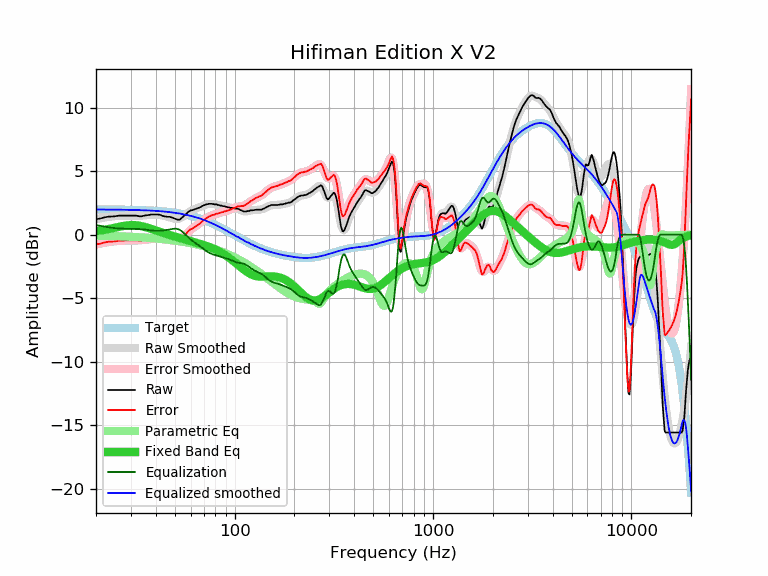

The table this chart was drawn from, first rows:
frequency, raw, error, smoothed, error_smoothed, equalization, parametric_eq, equalized_raw, equalized_smoothed, target
20, 1.22, -0.77, 1.22, -0.76, 0.76, 0.28, 1.98, 1.98, 1.98
21, 1.27, -0.71, 1.29, -0.70, 0.70, 0.32, 1.96, 1.98, 1.98
22, 1.36, -0.62, 1.34, -0.64, 0.64, 0.38, 1.99, 1.98, 1.98
23, 1.42, -0.56, 1.39, -0.59, 0.59, 0.43, 2.00, 1.98, 1.98
24, 1.43, -0.55, 1.43, -0.54, 0.54, 0.49, 1.97, 1.98, 1.97
25, 1.45, -0.52, 1.46, -0.51, 0.51, 0.55, 1.96, 1.97, 1.97
26, 1.50, -0.47, 1.48, -0.49, 0.49, 0.61, 1.99, 1.97, 1.97
27, 1.50, -0.47, 1.49, -0.47, 0.47, 0.67, 1.97, 1.97, 1.97
28, 1.50, -0.46, 1.50, -0.46, 0.46, 0.71, 1.96, 1.96, 1.96
29, 1.50, -0.46, 1.50, -0.46, 0.46, 0.74, 1.96, 1.96, 1.96
30, 1.50, -0.45, 1.49, -0.46, 0.46, 0.75, 1.96, 1.95, 1.95
31, 1.50, -0.45, 1.49, -0.46, 0.46, 0.75, 1.96, 1.95, 1.95
32, 1.50, -0.44, 1.49, -0.45, 0.45, 0.74, 1.95, 1.94, 1.94
33, 1.45, -0.49, 1.49, -0.44, 0.44, 0.71, 1.89, 1.93, 1.93
34, 1.45, -0.48, 1.50, -0.43, 0.43, 0.67, 1.88, 1.93, 1.93
35, 1.50, -0.42, 1.51, -0.41, 0.41, 0.62, 1.91, 1.92, 1.92
36, 1.53, -0.38, 1.53, -0.38, 0.38, 0.57, 1.91, 1.91, 1.91
37, 1.55, -0.35, 1.55, -0.36, 0.36, 0.51, 1.90, 1.90, 1.90
38, 1.59, -0.31, 1.56, -0.33, 0.33, 0.45, 1.92, 1.89, 1.89
39, 1.59, -0.30, 1.57, -0.31, 0.31, 0.39, 1.90, 1.88, 1.88
40, 1.59, -0.28, 1.57, -0.30, 0.30, 0.33, 1.89, 1.87, 1.87
41, 1.59, -0.27, 1.56, -0.30, 0.30, 0.28, 1.89, 1.86, 1.86
42, 1.57, -0.28, 1.54, -0.31, 0.31, 0.22, 1.87, 1.85, 1.85
43, 1.50, -0.34, 1.52, -0.32, 0.32, 0.17, 1.82, 1.84, 1.84
44, 1.45, -0.37, 1.49, -0.34, 0.34, 0.12, 1.79, 1.82, 1.82
45, 1.43, -0.38, 1.45, -0.36, 0.36, 0.07, 1.79, 1.81, 1.81
46, 1.41, -0.38, 1.40, -0.39, 0.39, 0.02, 1.80, 1.79, 1.79
47, 1.41, -0.37, 1.36, -0.42, 0.42, -0.02, 1.82, 1.78, 1.78
48, 1.36, -0.40, 1.32, -0.44, 0.44, -0.07, 1.80, 1.76, 1.76
49, 1.31, -0.43, 1.28, -0.46, 0.46, -0.11, 1.77, 1.74, 1.74
50, 1.27, -0.45, 1.25, -0.47, 0.47, -0.15, 1.74, 1.72, 1.72
51, 1.22, -0.48, 1.24, -0.46, 0.46, -0.19, 1.68, 1.70, 1.70
52, 1.17, -0.51, 1.26, -0.43, 0.43, -0.23, 1.59, 1.68, 1.68
53, 1.20, -0.46, 1.29, -0.37, 0.37, -0.27, 1.57, 1.66, 1.66
54, 1.31, -0.33, 1.35, -0.29, 0.29, -0.31, 1.60, 1.64, 1.64
55, 1.43, -0.19, 1.43, -0.19, 0.19, -0.34, 1.61, 1.61, 1.61
56, 1.54, -0.05, 1.52, -0.07, 0.07, -0.38, 1.61, 1.59, 1.59
57, 1.64, 0.07, 1.61, 0.05, -0.05, -0.41, 1.59, 1.56, 1.56
58, 1.76, 0.22, 1.71, 0.17, -0.17, -0.45, 1.59, 1.54, 1.54
59, 1.85, 0.34, 1.79, 0.28, -0.28, -0.48, 1.57, 1.51, 1.51
60, 1.92, 0.43, 1.87, 0.38, -0.38, -0.51, 1.53, 1.48, 1.48
61, 1.92, 0.46, 1.93, 0.47, -0.47, -0.54, 1.44, 1.45, 1.45
62, 1.97, 0.54, 1.98, 0.55, -0.55, -0.57, 1.41, 1.42, 1.42
63, 2.01, 0.61, 2.02, 0.63, -0.63, -0.61, 1.38, 1.39, 1.39
64, 2.05, 0.69, 2.06, 0.70, -0.70, -0.64, 1.35, 1.36, 1.36
65, 2.09, 0.76, 2.10, 0.77, -0.77, -0.67, 1.32, 1.33, 1.33
66, 2.13, 0.83, 2.14, 0.84, -0.84, -0.70, 1.29, 1.30, 1.30
67, 2.16, 0.89, 2.18, 0.92, -0.92, -0.73, 1.24, 1.26, 1.26
68, 2.22, 0.99, 2.23, 1.00, -1.00, -0.76, 1.22, 1.23, 1.23
69, 2.28, 1.08, 2.27, 1.08, -1.08, -0.79, 1.20, 1.19, 1.19
70, 2.32, 1.16, 2.31, 1.15, -1.15, -0.82, 1.17, 1.16, 1.16
71, 2.36, 1.24, 2.35, 1.23, -1.23, -0.85, 1.13, 1.12, 1.12
72, 2.39, 1.30, 2.38, 1.29, -1.29, -0.89, 1.09, 1.08, 1.08
73, 2.40, 1.35, 2.40, 1.36, -1.36, -0.92, 1.04, 1.05, 1.05
74, 2.43, 1.42, 2.42, 1.41, -1.41, -0.95, 1.02, 1.01, 1.01
75, 2.43, 1.46, 2.43, 1.46, -1.46, -0.99, 0.97, 0.97, 0.97
76, 2.43, 1.50, 2.43, 1.50, -1.50, -1.02, 0.93, 0.93, 0.93
77, 2.43, 1.54, 2.42, 1.53, -1.53, -1.06, 0.89, 0.89, 0.89
78, 2.41, 1.56, 2.41, 1.56, -1.56, -1.10, 0.84, 0.85, 0.85
79, 2.39, 1.58, 2.40, 1.59, -1.59, -1.14, 0.80, 0.81, 0.81
... 553 more rows
